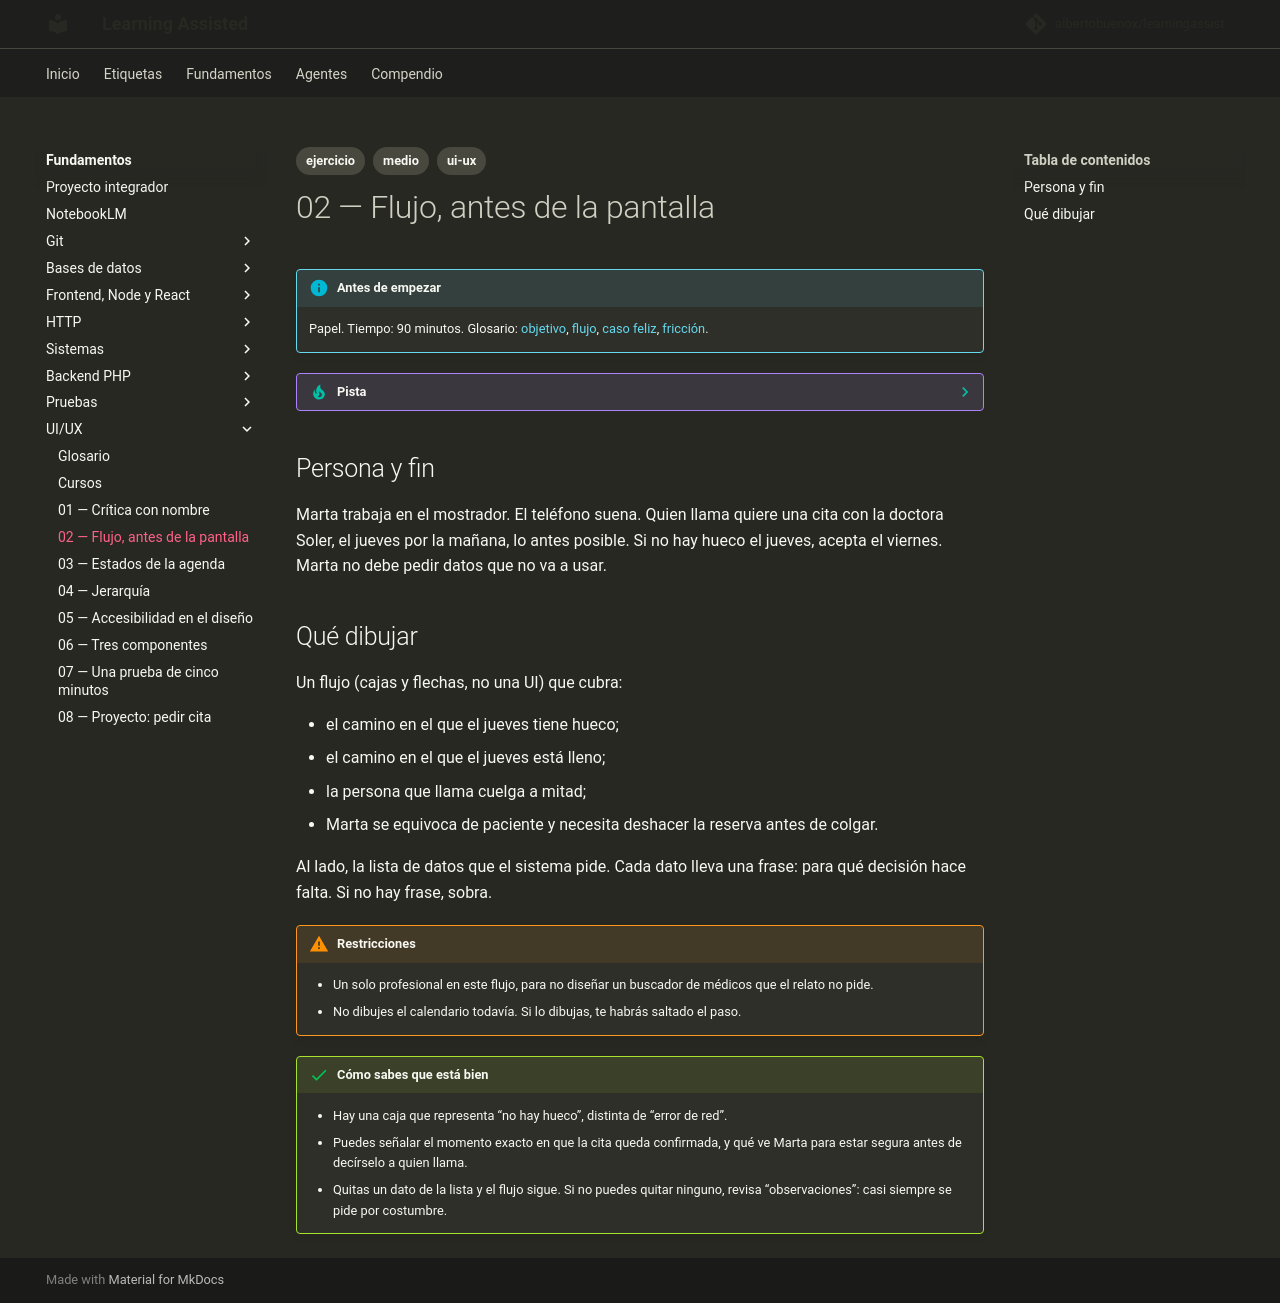

repository: albertobuenox/learningassist · page: fundamentos/07-ui-ux/ejercicios/02-flujo/index.html · generator: mkdocs

---
tags:
  - ejercicio
  - medio
  - ui-ux
---

# 02 — Flujo, antes de la pantalla

!!! info "Antes de empezar"

    Papel. Tiempo: 90 minutos. Glosario: [objetivo](../glosario.md#objetivo), [flujo](../glosario.md#flujo), [caso feliz](../glosario.md#caso-feliz), [fricción](../glosario.md#fricción).

??? tip "Pista"

    Antes de pelear con el enunciado, lee en el glosario: [objetivo](../glosario.md#objetivo), [flujo](../glosario.md#flujo), [caso feliz](../glosario.md#caso-feliz), [fricción](../glosario.md#fricción).

## Persona y fin

Marta trabaja en el mostrador. El teléfono suena. Quien llama quiere una cita con la doctora Soler, el jueves por la mañana, lo antes posible. Si no hay hueco el jueves, acepta el viernes. Marta no debe pedir datos que no va a usar.

## Qué dibujar

Un flujo (cajas y flechas, no una UI) que cubra:

- el camino en el que el jueves tiene hueco;
- el camino en el que el jueves está lleno;
- la persona que llama cuelga a mitad;
- Marta se equivoca de paciente y necesita deshacer la reserva antes de colgar.

Al lado, la lista de datos que el sistema pide. Cada dato lleva una frase: para qué decisión hace falta. Si no hay frase, sobra.

!!! warning "Restricciones"

    - Un solo profesional en este flujo, para no diseñar un buscador de médicos que el relato no pide.
    - No dibujes el calendario todavía. Si lo dibujas, te habrás saltado el paso.

!!! success "Cómo sabes que está bien"

    - Hay una caja que representa “no hay hueco”, distinta de “error de red”.
    - Puedes señalar el momento exacto en que la cita queda confirmada, y qué ve Marta para estar segura antes de decírselo a quien llama.
    - Quitas un dato de la lista y el flujo sigue. Si no puedes quitar ninguno, revisa “observaciones”: casi siempre se pide por costumbre.
